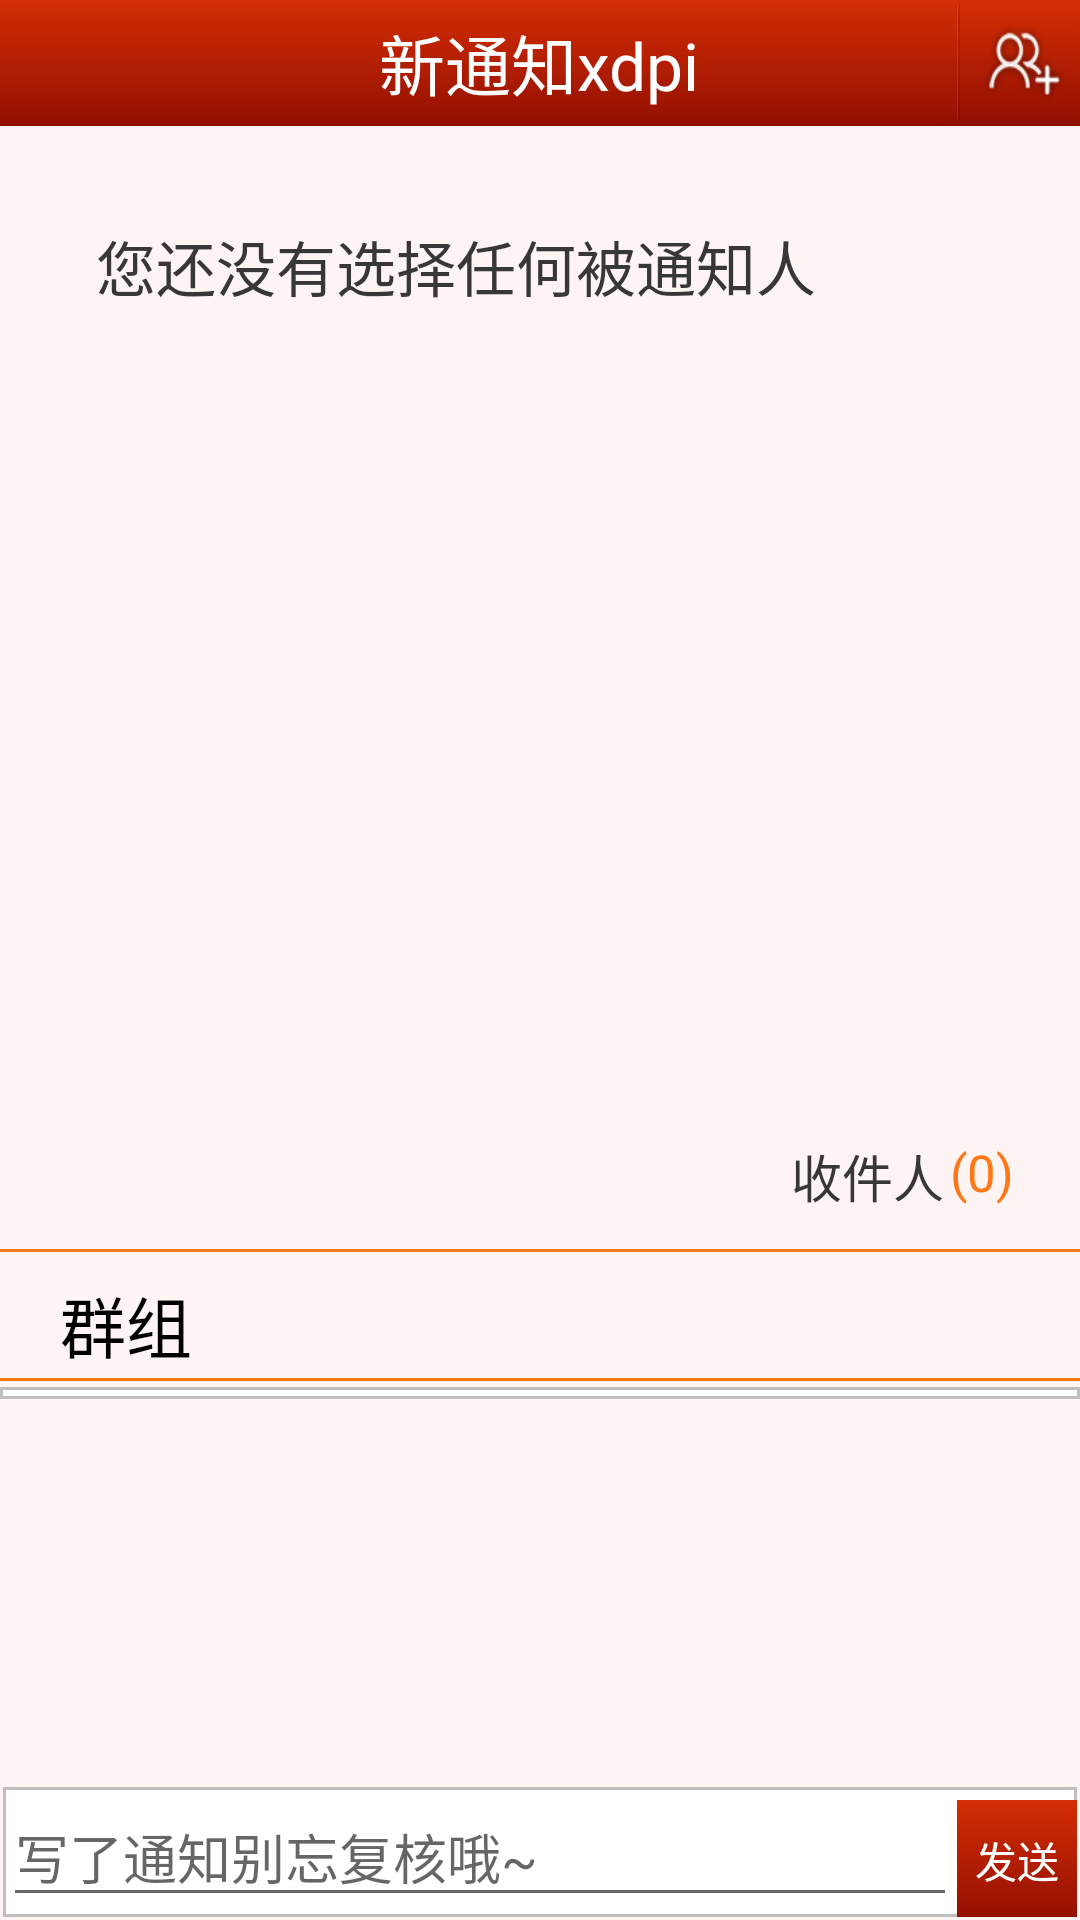

Reconstruct the res/layout file that produces this screen, plus the resources it refers to.
<!-- AndroidManifest.xml: fallback theme Theme.MaterialComponents.DayNight.NoActionBar -->
<!-- res/layout/newsend_manager.xml -->
<?xml version="1.0" encoding="utf-8"?>
<LinearLayout xmlns:android="http://schemas.android.com/apk/res/android"
    android:layout_width="match_parent"
    android:layout_height="match_parent"
    android:background="@drawable/bj"
    android:orientation="vertical" >

    <RelativeLayout
        android:layout_width="fill_parent"
        android:layout_height="@dimen/title_height"
        android:layout_gravity="top"
        android:background="@drawable/title_bj"
        android:gravity="center_vertical"
        android:orientation="horizontal"
        android:padding="1dip" >

        <TextView
            android:id="@+id/menu_name"
            android:layout_width="wrap_content"
            android:layout_height="wrap_content"
            android:layout_centerHorizontal="true"
            android:layout_centerVertical="true"
            android:text="@string/send_title"
            android:textColor="@color/white"
            android:textSize="@dimen/fst_team_name_size" />

        <Button
            android:id="@+id/addContat"
            android:layout_width="@dimen/button_height"
            android:layout_height="@dimen/button_height"
            android:layout_alignParentRight="true"
            android:layout_gravity="center_vertical"
            android:background="@drawable/add_contact_btn" />
    </RelativeLayout>

    <LinearLayout
        android:layout_width="fill_parent"
        android:layout_height="0dp"
        android:layout_gravity="center"
        android:layout_weight="1"
        android:cacheColorHint="#00000000"
        android:orientation="vertical" >

        <RelativeLayout
            android:layout_width="fill_parent"
            android:layout_height="wrap_content"
            android:layout_gravity="top|center_horizontal"
            android:layout_margin="10dp"
            android:background="@drawable/shape_corner_gridview"
            android:cacheColorHint="#00000000"
            android:padding="2dip" >

            <TextView
                android:id="@+id/choseNo"
                android:layout_width="wrap_content"
                android:layout_height="wrap_content"
                android:layout_marginBottom="20dp"
                android:layout_marginLeft="20dp"
                android:layout_marginTop="20dp"
                android:gravity="left"
                android:text="@string/choose_no_one"
                android:textColor="@color/gray"
                android:textSize="@dimen/choose_none_size" />

            <GridView
                android:id="@+id/sendPeople"
                android:layout_width="fill_parent"
                android:layout_height="@dimen/gridview_height"
                android:layout_below="@id/choseNo"
                android:layout_margin="3dp"
                android:gravity="center|center_vertical"
                android:numColumns="3"
                android:padding="5dip" >
            </GridView>

            <TextView
                android:id="@+id/peopleCount"
                android:layout_width="wrap_content"
                android:layout_height="wrap_content"
                android:layout_alignParentRight="true"
                android:layout_below="@id/sendPeople"
                android:layout_marginRight="10dp"
                android:text="@string/none"
                android:textColor="@color/orange"
                android:textSize="@dimen/fst_count_size" />

            <TextView
                android:id="@+id/peopleCountMsg"
                android:layout_width="wrap_content"
                android:layout_height="wrap_content"
                android:layout_below="@id/sendPeople"
                android:layout_marginRight="2dp"
                android:layout_toLeftOf="@id/peopleCount"
                android:text="@string/shoujianren"
                android:textColor="@color/gray"
                android:textSize="@dimen/fst_count_size" />
        </RelativeLayout>

        <View
            android:layout_width="fill_parent"
            android:layout_height="1dp"
            android:background="@color/orange" />

        <LinearLayout
            android:layout_width="fill_parent"
            android:layout_height="40dp"
            android:layout_marginTop="2dp"
            android:background="@drawable/group_options_background"
            android:orientation="horizontal" >

            <TextView
                android:id="@+id/all_team"
                android:layout_width="wrap_content"
                android:layout_height="wrap_content"
                android:layout_marginBottom="6dp"
                android:layout_marginLeft="20dp"
                android:layout_marginTop="6dp"
                android:gravity="left"
                android:text="@string/menu_team"
                android:textColor="@color/black"
                android:textSize="@dimen/fst_team_name_size" />

            <TextView
                android:id="@+id/all_team_num"
                android:layout_width="wrap_content"
                android:layout_height="wrap_content"
                android:layout_centerVertical="true"
                android:layout_marginLeft="10dp"
                android:textColor="@color/orange"
                android:textSize="@dimen/fst_name_size" />
        </LinearLayout>

        <View
            android:layout_width="fill_parent"
            android:layout_height="1dp"
            android:background="@color/orange" />

        <LinearLayout
            android:layout_width="fill_parent"
            android:layout_height="0dp"
            android:layout_gravity="center"
            android:layout_marginTop="2dp"
            android:layout_weight="1"
            android:cacheColorHint="#00000000"
            android:orientation="vertical" >

            <LinearLayout
                android:layout_width="fill_parent"
                android:layout_height="wrap_content"
                android:layout_gravity="top|center_horizontal"
                android:background="@drawable/shape"
                android:cacheColorHint="#00000000"
                android:orientation="horizontal"
                android:padding="2dip" >

                <ImageView
                    android:id="@+id/choseNoTeam"
                    android:layout_width="wrap_content"
                    android:layout_height="wrap_content"
                    android:background="@drawable/meiyouqunzhu"
                    android:visibility="gone" >
                </ImageView>

                <ExpandableListView
                    android:id="@+id/groupList"
                    android:layout_width="fill_parent"
                    android:layout_height="fill_parent"
                    android:cacheColorHint="#00000000" />
            </LinearLayout>
        </LinearLayout>
    </LinearLayout>

    <LinearLayout
        android:layout_width="fill_parent"
        android:layout_height="wrap_content"
        android:layout_gravity="bottom"
        android:layout_margin="1dp"
        android:background="@drawable/shape"
        android:orientation="horizontal" >

        <TextView
            android:id="@+id/text_notuse"
            android:layout_width="0dp"
            android:layout_height="0dp"
            android:focusable="true"
            android:focusableInTouchMode="true" />

        <EditText
            android:id="@+id/inputMess"
            android:layout_width="0dp"
            android:layout_height="wrap_content"
            android:layout_weight="1"
            android:hint="@string/message_tip" >
        </EditText>

        <Button
            android:id="@+id/send"
            android:layout_width="40dp"
            android:layout_height="@dimen/button_height"
            android:background="@drawable/title_bj"
            android:text="@string/send"
            android:textColor="@color/white" />
    </LinearLayout>

</LinearLayout>
<!-- resources referenced by this layout -->
<resources>
  <color name="black">#000000</color>
  <color name="gray">#373737</color>
  <color name="orange">#FF7818</color>
  <color name="white">#ffffff</color>
  <dimen name="button_height">40dp</dimen>
  <dimen name="choose_none_size">20dp</dimen>
  <dimen name="fst_count_size">17dp</dimen>
  <dimen name="fst_name_size">20dp</dimen>
  <dimen name="fst_team_name_size">22dp</dimen>
  <dimen name="gridview_height">250dp</dimen>
  <dimen name="title_height">42dp</dimen>
  <!-- drawable add_contact_btn (drawable) -->
  <?xml version="1.0" encoding="utf-8"?>
  <selector xmlns:android="http://schemas.android.com/apk/res/android">
  
      <item android:drawable="@drawable/title_right_add_pressed" android:state_pressed="true"/>
      <item android:drawable="@drawable/title_right_add_normal" android:state_focused="false" android:state_pressed="false"/>
      <item android:drawable="@drawable/title_right_add_pressed" android:state_focused="true"/>
      <item android:drawable="@drawable/title_right_add_normal" android:state_focused="false"/>
  
  </selector>
  <!-- drawable bj: png bitmap (drawable, 44749 bytes) -->
  <!-- drawable meiyouqunzhu: png bitmap (drawable, 97645 bytes) -->
  <!-- drawable shape (drawable) -->
  <?xml version="1.0" encoding="UTF-8"?>
  <shape xmlns:android="http://schemas.android.com/apk/res/android" >
  
      <solid android:color="#FFFFFF" />
  
      <stroke
          android:width="1dp"
          android:color="#BFBFBF" />
  
  </shape>
  <!-- drawable title_bj: png bitmap (drawable, 43309 bytes) -->
  <string name="choose_no_one">您还没有选择任何被通知人</string>
  <string name="menu_team">群组</string>
  <string name="message_tip">写了通知别忘复核哦~</string>
  <string name="none">(0)</string>
  <string name="send">发送</string>
  <string name="send_title">新通知</string>
  <string name="shoujianren">收件人</string>
  <!-- drawable title_right_add_pressed: png bitmap (drawable, 52637 bytes) -->
  <!-- drawable title_right_add_normal: png bitmap (drawable, 52280 bytes) -->
</resources>
